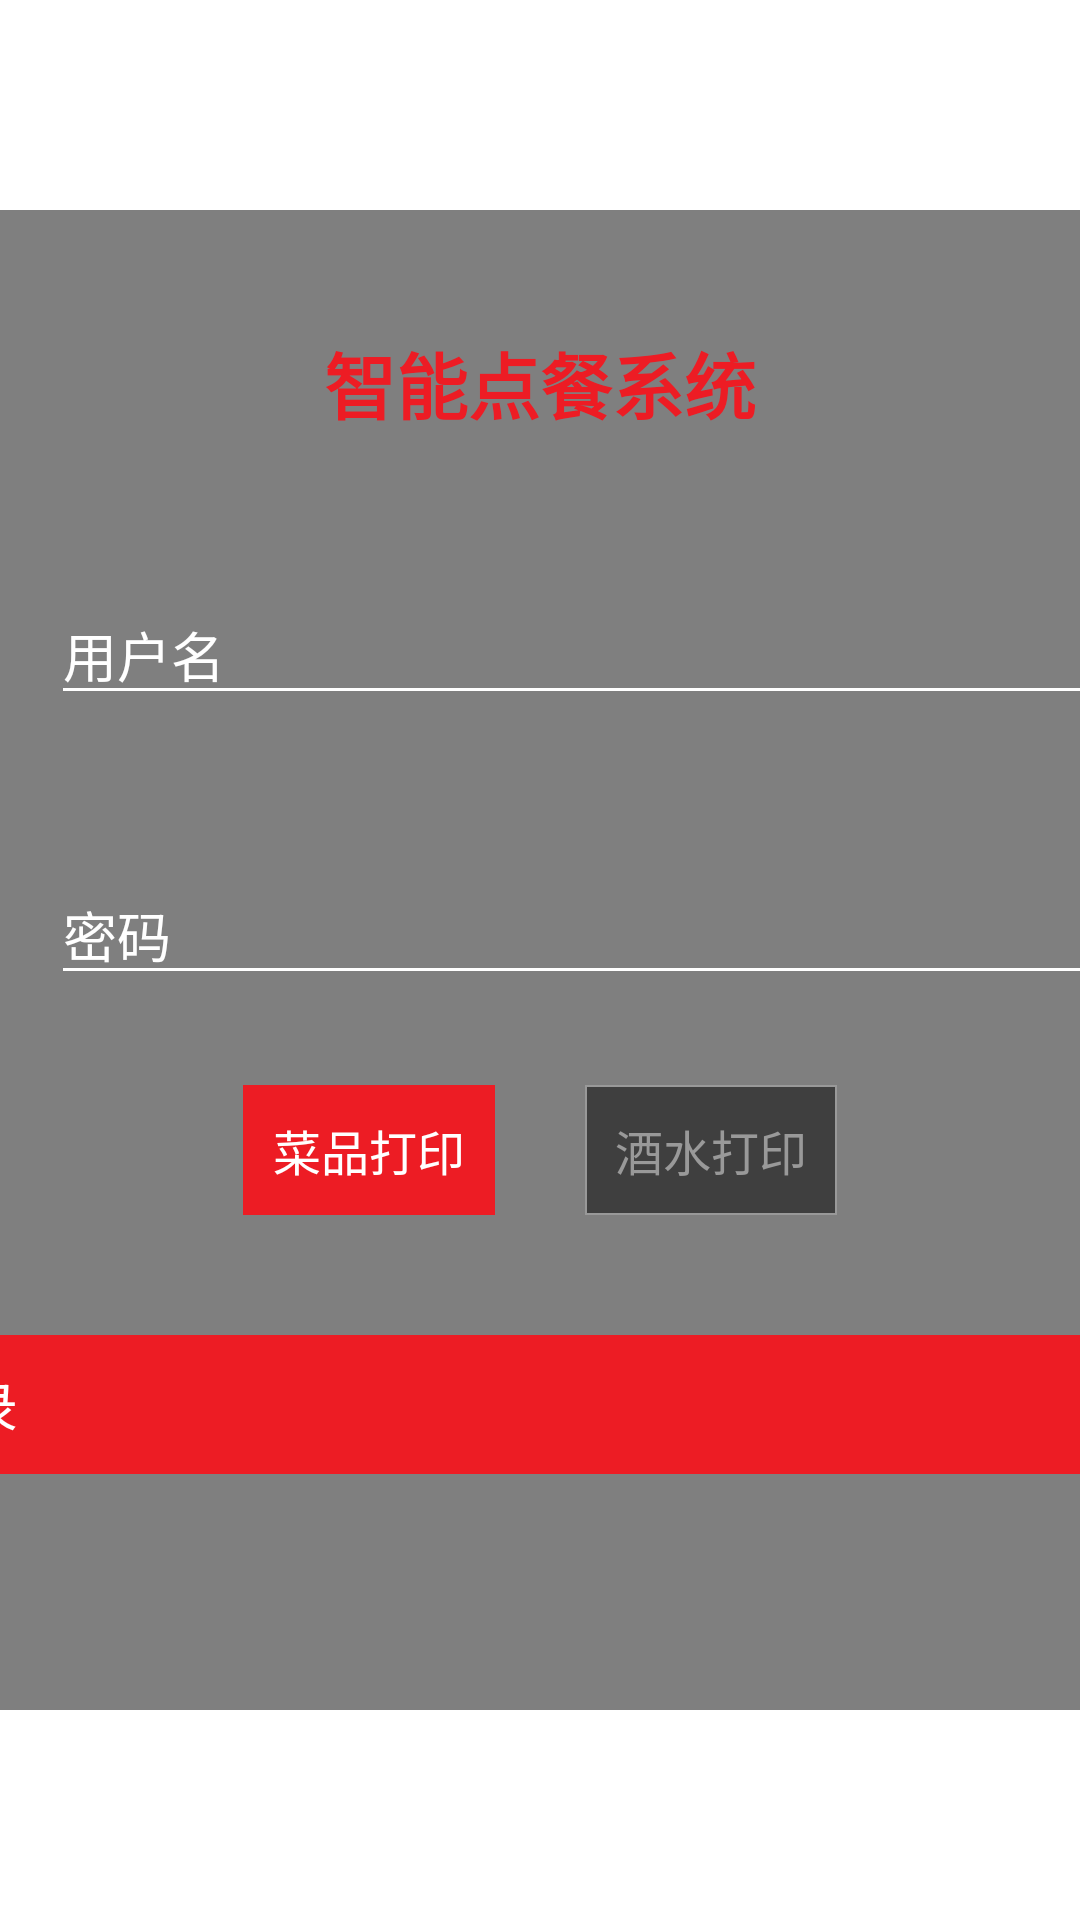

Layout XML and referenced resources for this Android screen:
<!-- AndroidManifest.xml: application theme AppTheme.NoActionBar -->
<!-- res/layout/activity_login.xml -->
<?xml version="1.0" encoding="utf-8"?>
<LinearLayout xmlns:android="http://schemas.android.com/apk/res/android"
    android:orientation="vertical"
    android:layout_width="match_parent"
    android:layout_height="match_parent"
    android:background="@drawable/loginpage"
    android:gravity="center">
    <LinearLayout
        android:layout_width="500dp"
        android:layout_height="500dp"
        android:background="@color/translucence"
        android:orientation="vertical"
        android:gravity="center_horizontal"
        android:padding="40dp">
        <TextView
            android:layout_width="wrap_content"
            android:layout_height="wrap_content"
            android:textSize="@dimen/text_0"
            android:textStyle="bold"
            android:focusable="true"
            android:focusableInTouchMode="true"
            android:text="智能点餐系统"
            android:textColor="@color/red"/>
        <LinearLayout
            android:layout_marginTop="50dp"
            android:layout_width="match_parent"
            android:layout_height="wrap_content"
            android:orientation="horizontal"
            android:gravity="center_vertical">
            <ImageView
                android:layout_width="wrap_content"
                android:layout_height="wrap_content"
                android:src="@drawable/login_name_icon"/>
            <EditText
                android:layout_marginLeft="20dp"
                android:layout_width="match_parent"
                android:layout_height="wrap_content"
                android:id="@+id/edit_name"
                android:inputType="text"
                android:maxLines="1"
                android:textColor="@color/white"
                android:theme="@style/MyEditText"
                android:hint="用户名"
                android:textColorHint="@color/white"
                android:textSize="@dimen/text_2"/>
        </LinearLayout>
        <LinearLayout
            android:layout_marginTop="50dp"
            android:layout_width="match_parent"
            android:layout_height="wrap_content"
            android:orientation="horizontal"
            android:gravity="center_vertical">
            <ImageView
                android:layout_width="wrap_content"
                android:layout_height="wrap_content"
                android:src="@drawable/login_password_icon"/>
            <EditText
                android:layout_marginLeft="20dp"
                android:layout_width="match_parent"
                android:layout_height="wrap_content"
                android:id="@+id/edit_psd"
                android:inputType="textPassword"
                android:maxLines="1"
                android:theme="@style/MyEditText"
                android:textColor="@color/white"
                android:hint="密码"
                android:textColorHint="@color/white"
                android:textSize="@dimen/text_2"/>
        </LinearLayout>
        <LinearLayout
            android:layout_width="match_parent"
            android:layout_height="wrap_content"
            android:gravity="center_horizontal"
            android:layout_marginTop="30dp">
            <TextView
                android:onClick="onClick"
                android:textColor="@color/white"
                android:textSize="@dimen/text_3"
                android:background="@color/red"
                android:padding="10dp"
                android:layout_marginRight="15dp"
                android:text="菜品打印"
                android:id="@+id/food_btn"
                android:layout_width="wrap_content"
                android:layout_height="wrap_content" />
            <TextView
                android:onClick="onClick"
                android:textColor="@color/darkgray_1"
                android:textSize="@dimen/text_3"
                android:background="@drawable/text_solid"
                android:padding="10dp"
                android:text="酒水打印"
                android:layout_marginLeft="15dp"
                android:id="@+id/wine_btn"
                android:layout_width="wrap_content"
                android:layout_height="wrap_content" />
        </LinearLayout>
        <Button
            android:layout_marginTop="40dp"
            android:layout_width="match_parent"
            android:layout_height="wrap_content"
            android:textColor="@color/white"
            android:text="登录"
            android:id="@+id/btn_login"
            android:onClick="onClick"
            android:paddingBottom="10dp"
            android:paddingTop="10dp"
            android:background="@drawable/btn_login"
            android:textSize="@dimen/text_2"/>
    </LinearLayout>
</LinearLayout>
<!-- resources referenced by this layout -->
<resources>
  <color name="darkgray_1">#999999</color>
  <color name="red">#ED1C24</color>
  <color name="translucence">#80000000</color>
  <color name="white">#FFFFFF</color>
  <dimen name="text_0">24sp</dimen>
  <dimen name="text_2">18sp</dimen>
  <dimen name="text_3">16sp</dimen>
  <!-- drawable btn_login (drawable) -->
  <?xml version="1.0" encoding="utf-8"?>
  <selector
    xmlns:android="http://schemas.android.com/apk/res/android">
      <item android:state_focused="true" android:drawable="@color/timepicker_toolbar_bg"/>
      <item android:state_selected="true" android:drawable="@color/timepicker_toolbar_bg" />
      <item android:state_pressed="true" android:drawable="@color/timepicker_toolbar_bg" />
      <item android:drawable="@color/red" />
  </selector>
  <!-- drawable login_name_icon: png bitmap (drawable-mdpi, 1350 bytes) -->
  <!-- drawable login_password_icon: png bitmap (drawable-mdpi, 1265 bytes) -->
  <!-- drawable text_solid (drawable) -->
  <?xml version="1.0" encoding="utf-8"?>
  <shape xmlns:android="http://schemas.android.com/apk/res/android" >
      
      <solid android:color="@color/translucence" />
      
      <stroke
          android:width="0.5dp"
          android:color="@color/darkgray_1" />
      
      <corners android:radius="0dp" />
  
  </shape>
  <style name="MyEditText" parent="Theme.AppCompat.Light">
          <item name="colorControlNormal">@color/white</item>
          <item name="colorControlActivated">@color/red</item>
      </style>
  <style name="AppTheme.NoActionBar">
          <item name="windowActionBar">false</item>
          <item name="windowNoTitle">true</item>
      </style>
  <color name="timepicker_toolbar_bg">#e60012</color>
</resources>
